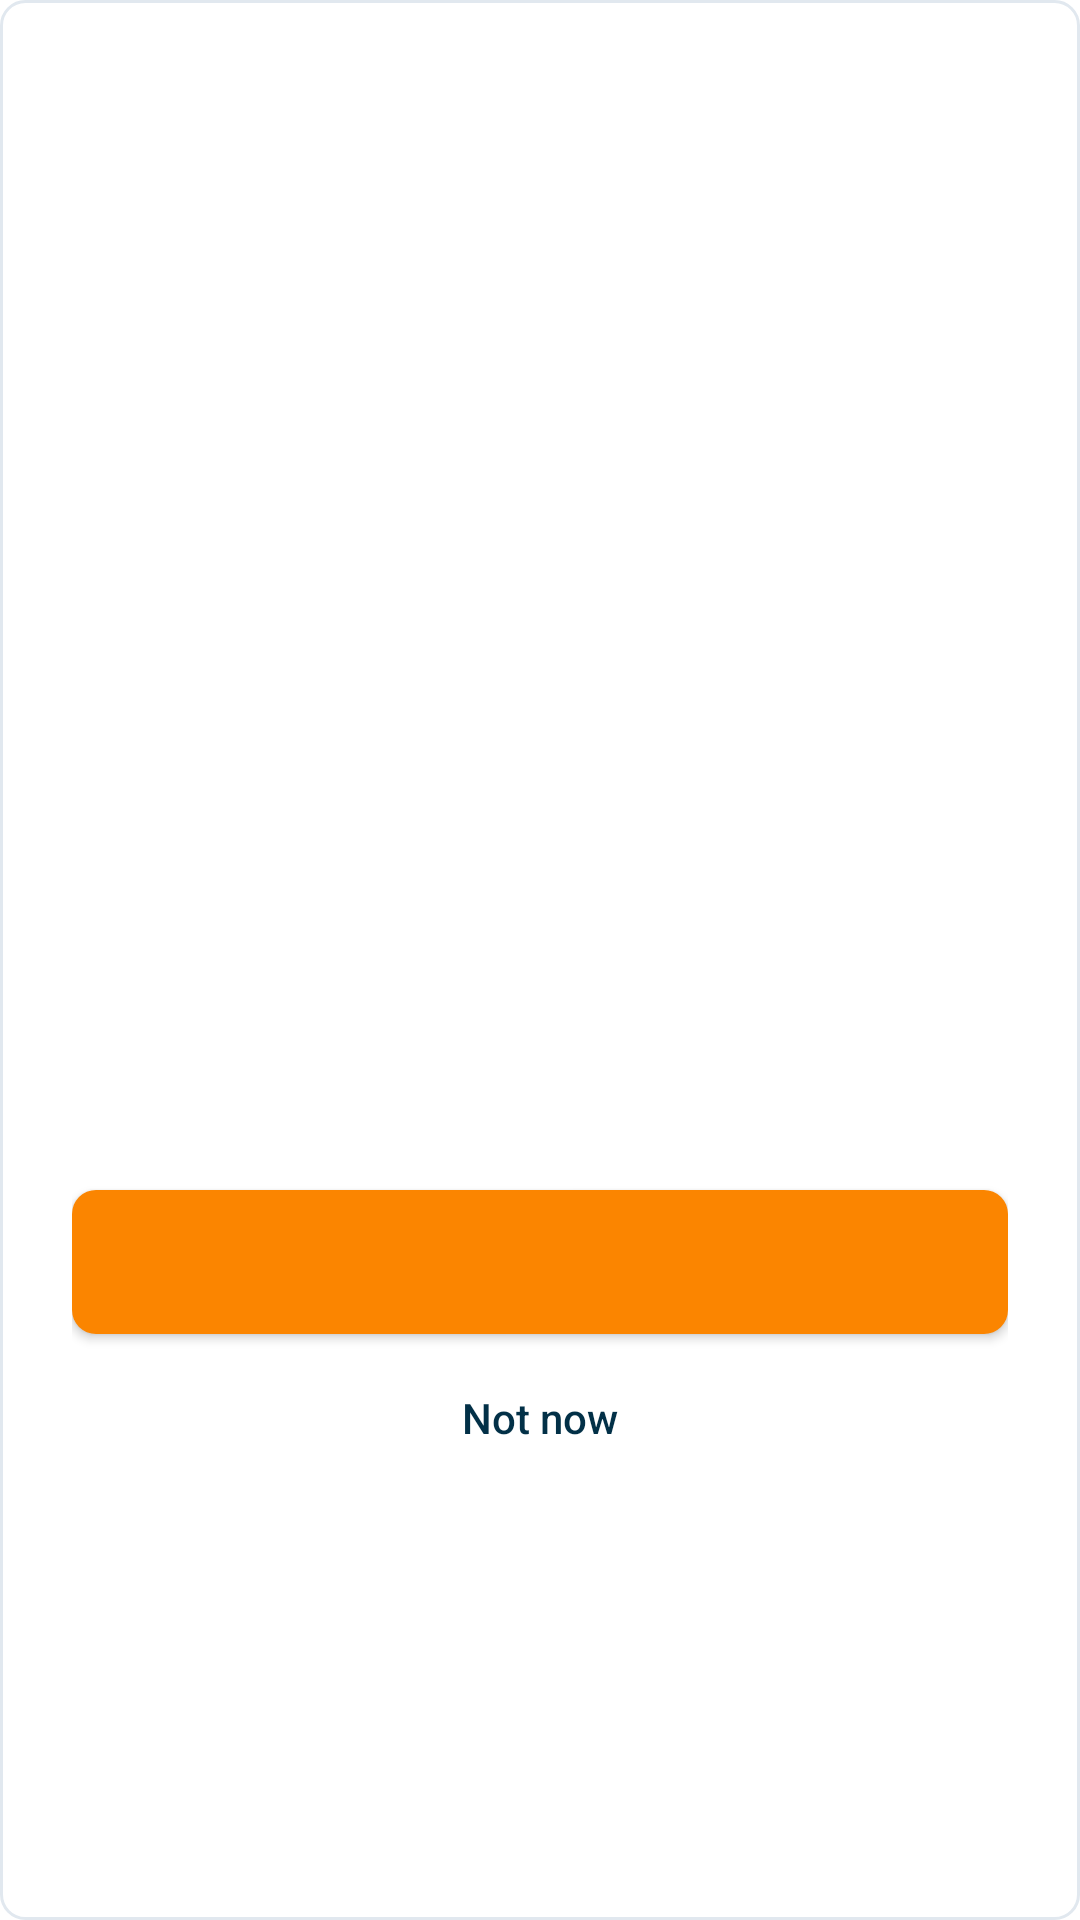

Here is an Android app screen rendered from its layout file. Give the layout XML and the strings, colors and styles it references.
<!-- AndroidManifest.xml: application theme Theme.SmartStackBills -->
<!-- res/layout/dialog_empty_state_tutorial.xml -->
<?xml version="1.0" encoding="utf-8"?>
<LinearLayout xmlns:android="http://schemas.android.com/apk/res/android"
    android:layout_width="match_parent"
    android:layout_height="wrap_content"
    android:background="@drawable/dialog_premium_upgrade_bg"
    android:gravity="center"
    android:orientation="vertical"
    android:padding="24dp">

    <ImageView
        android:id="@+id/tutorialImage"
        android:layout_width="190dp"
        android:layout_height="160dp"
        android:contentDescription="@null"
        android:scaleType="fitCenter" />

    <TextView
        android:id="@+id/tutorialTitle"
        android:layout_width="match_parent"
        android:layout_height="wrap_content"
        android:layout_marginTop="12dp"
        android:fontFamily="@font/ssboldbody"
        android:gravity="center"
        android:textColor="@color/colorSecondary"
        android:textSize="22sp" />

    <TextView
        android:id="@+id/tutorialMessage"
        android:layout_width="match_parent"
        android:layout_height="wrap_content"
        android:layout_marginTop="10dp"
        android:gravity="center"
        android:lineSpacingExtra="3dp"
        android:textColor="#647383"
        android:textSize="15sp" />

    <Button
        android:id="@+id/tutorialPrimaryAction"
        android:layout_width="match_parent"
        android:layout_height="48dp"
        android:layout_marginTop="22dp"
        android:background="@drawable/tutorial_primary_button"
        android:backgroundTint="@null"
        android:textAllCaps="false"
        android:textColor="@color/white" />

    <Button
        android:id="@+id/tutorialSecondaryAction"
        style="@style/Widget.AppCompat.Button.Borderless"
        android:layout_width="match_parent"
        android:layout_height="48dp"
        android:layout_marginTop="4dp"
        android:text="@string/not_now"
        android:textAllCaps="false"
        android:textColor="@color/colorSecondary" />
</LinearLayout>
<!-- resources referenced by this layout -->
<resources>
  <color name="colorSecondary">#023047</color>
  <color name="white">#FFFFFF</color>
  <!-- drawable dialog_premium_upgrade_bg (drawable) -->
  <?xml version="1.0" encoding="utf-8"?>
  <shape xmlns:android="http://schemas.android.com/apk/res/android" android:shape="rectangle">
      <solid android:color="@color/white" />
      <corners android:radius="8dp" />
      <stroke android:width="1dp" android:color="#E1E8EF" />
  </shape>
  <!-- drawable tutorial_primary_button (drawable) -->
  <?xml version="1.0" encoding="utf-8"?>
  <shape xmlns:android="http://schemas.android.com/apk/res/android"
      android:shape="rectangle">
      <solid android:color="@color/colorPrimary" />
      <corners android:radius="8dp" />
      <padding
          android:left="16dp"
          android:top="10dp"
          android:right="16dp"
          android:bottom="10dp" />
  </shape>
  <string name="not_now">Not now</string>
  <style name="Theme.SmartStackBills" parent="Base.Theme.SmartStackBills" />
  <color name="colorPrimary">#FB8500</color>
  <style name="Base.Theme.SmartStackBills" parent="Theme.MaterialComponents.DayNight.NoActionBar">
          
          <item name="colorPrimary">@color/colorPrimary</item>
          <item name="colorOnPrimary">@color/white</item>
  
          
          <item name="colorSecondary">@color/colorAccent</item>
          <item name="colorOnSecondary">@color/white</item>
  
          
  
          <item name="colorSurface">@color/surfaceColor</item>
  
          
          <item name="android:textColorPrimary">@color/textPrimary</item>
          <item name="android:textColorSecondary">@color/textSecondary</item>
  
          
          <item name="shapeAppearanceSmallComponent">@style/ShapeAppearance.Material3.SmallComponent</item>
          <item name="shapeAppearanceMediumComponent">@style/ShapeAppearance.Material3.MediumComponent</item>
          <item name="shapeAppearanceLargeComponent">@style/ShapeAppearance.Material3.LargeComponent</item>
      </style>
  <color name="colorAccent">#023047</color>
  <color name="surfaceColor">#F0F0F0</color>
  <color name="textPrimary">#FF000000</color>
  <color name="textSecondary">#A9A9A9</color>
</resources>
